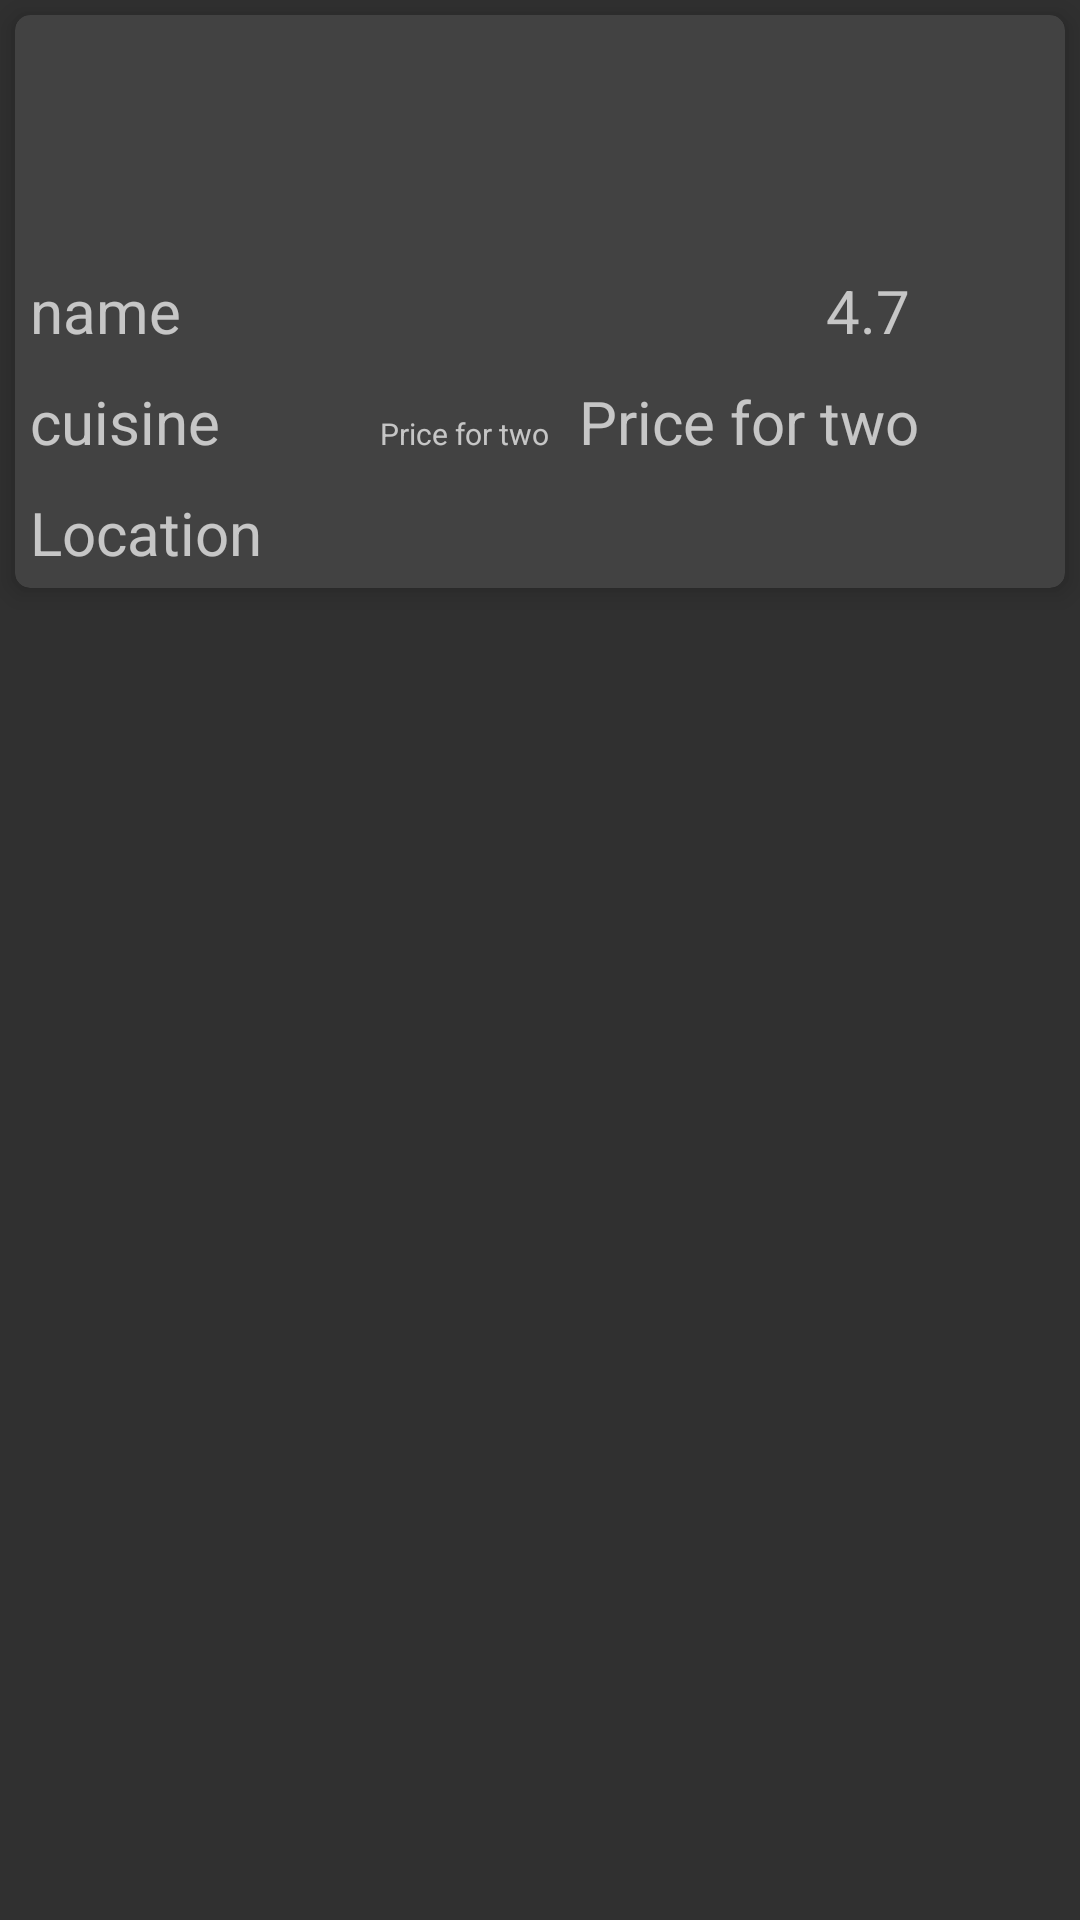

Android layout source for this screen:
<!-- AndroidManifest.xml: application theme Theme.Design.NoActionBar -->
<!-- res/layout/rest.xml -->
<?xml version="1.0" encoding="utf-8"?>
<LinearLayout xmlns:android="http://schemas.android.com/apk/res/android"
    xmlns:app="http://schemas.android.com/apk/res-auto"
    android:orientation="vertical"
    android:layout_width="match_parent"
    android:layout_height="wrap_content">
<android.support.v7.widget.CardView
    android:layout_width="match_parent"
    app:cardCornerRadius="5dp"
    android:layout_margin="5dp"
    app:cardElevation="5dp"
    android:layout_height="wrap_content">
    <LinearLayout
        android:layout_width="match_parent"
        android:orientation="vertical"
        android:layout_height="wrap_content">

        <ImageView
            android:layout_width="match_parent"
            android:id="@+id/foodimg"
            android:src="@mipmap/ic_launcher_round"
            android:layout_height="80dp" />

        <LinearLayout
            android:layout_width="match_parent"
            android:orientation="horizontal"
            android:layout_height="match_parent">

            <TextView
                android:layout_width="wrap_content"
                android:text="name "
                android:layout_margin="5dp"
                android:layout_weight="12"
                android:id="@+id/tvname"
                android:textSize="20dp"
                android:layout_height="wrap_content" />

            <TextView
                android:layout_width="wrap_content"
                android:text="4.7"
                android:textSize="20dp"
                android:layout_margin="5dp"
                android:layout_weight="1"
                android:id="@+id/tvrating"
                android:layout_height="match_parent" />
            <ImageView
                android:layout_width="20dp"
                android:src="@drawable/star_rating"
                android:layout_margin="5dp
"
                android:layout_height="20dp" />

        </LinearLayout>

        <LinearLayout
            android:layout_width="match_parent"
            android:layout_height="wrap_content">

            <TextView
                android:layout_width="wrap_content"
                android:text="cuisine"
                android:layout_margin="5dp"
                android:id="@+id/tvcuisine"
                android:layout_weight="1"
                android:textSize="20dp"
                android:layout_height="wrap_content" />

            <TextView
                android:layout_width="wrap_content"
                android:textSize="10dp"
                android:text="Price for two"
                android:layout_margin="5dp"
                android:layout_height="wrap_content" />

            <TextView
                android:layout_width="wrap_content"
                android:text="Price for two"
                android:id="@+id/tvprice"
                android:layout_margin="5dp"
                android:textSize="20dp"
                android:layout_weight="1"
                android:layout_height="wrap_content" />
        </LinearLayout>

        <TextView
            android:layout_width="wrap_content"
            android:text="Location"
            android:textSize="20dp"
            android:layout_margin="5dp"
            android:id="@+id/tvlocation"
            android:layout_height="wrap_content" />


    </LinearLayout>


</android.support.v7.widget.CardView>



</LinearLayout>
<!-- resources referenced by this layout -->
<resources>

</resources>
